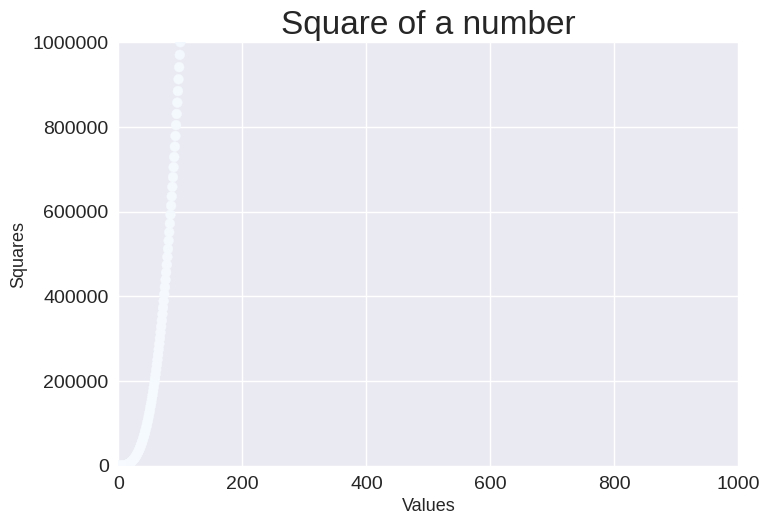

This figure's Python source:
import matplotlib.pyplot as plt 

# Use a predefined style 
plt.style.use("seaborn-v0_8")

x_values = range(1,5001)
y_values = [x**3 for x in x_values]

#x_values = [1, 2, 3, 4, 5]
#y_values = [1, 4, 9, 16, 25]

fig, ax = plt.subplots()

# Plot numbers
ax.scatter(x_values, y_values, c = x_values , cmap=plt.cm.Blues, s=50)
#ax.scatter(2,4, s=100, color="red")

# Title 
ax.set_title("Square of a number", fontsize=24)

# x label
ax.set_xlabel("Values", fontsize=13)

# y label
ax.set_ylabel("Squares", fontsize = 13)

# ticks (the numbers)
ax.tick_params(labelsize=14)

# set the range for each axis 
ax.axis([0,1000, 0,1_000_000])

# want normal numbers 
ax.ticklabel_format(style="plain")

# save the graph 
plt.savefig("squareee.png")

plt.show()
